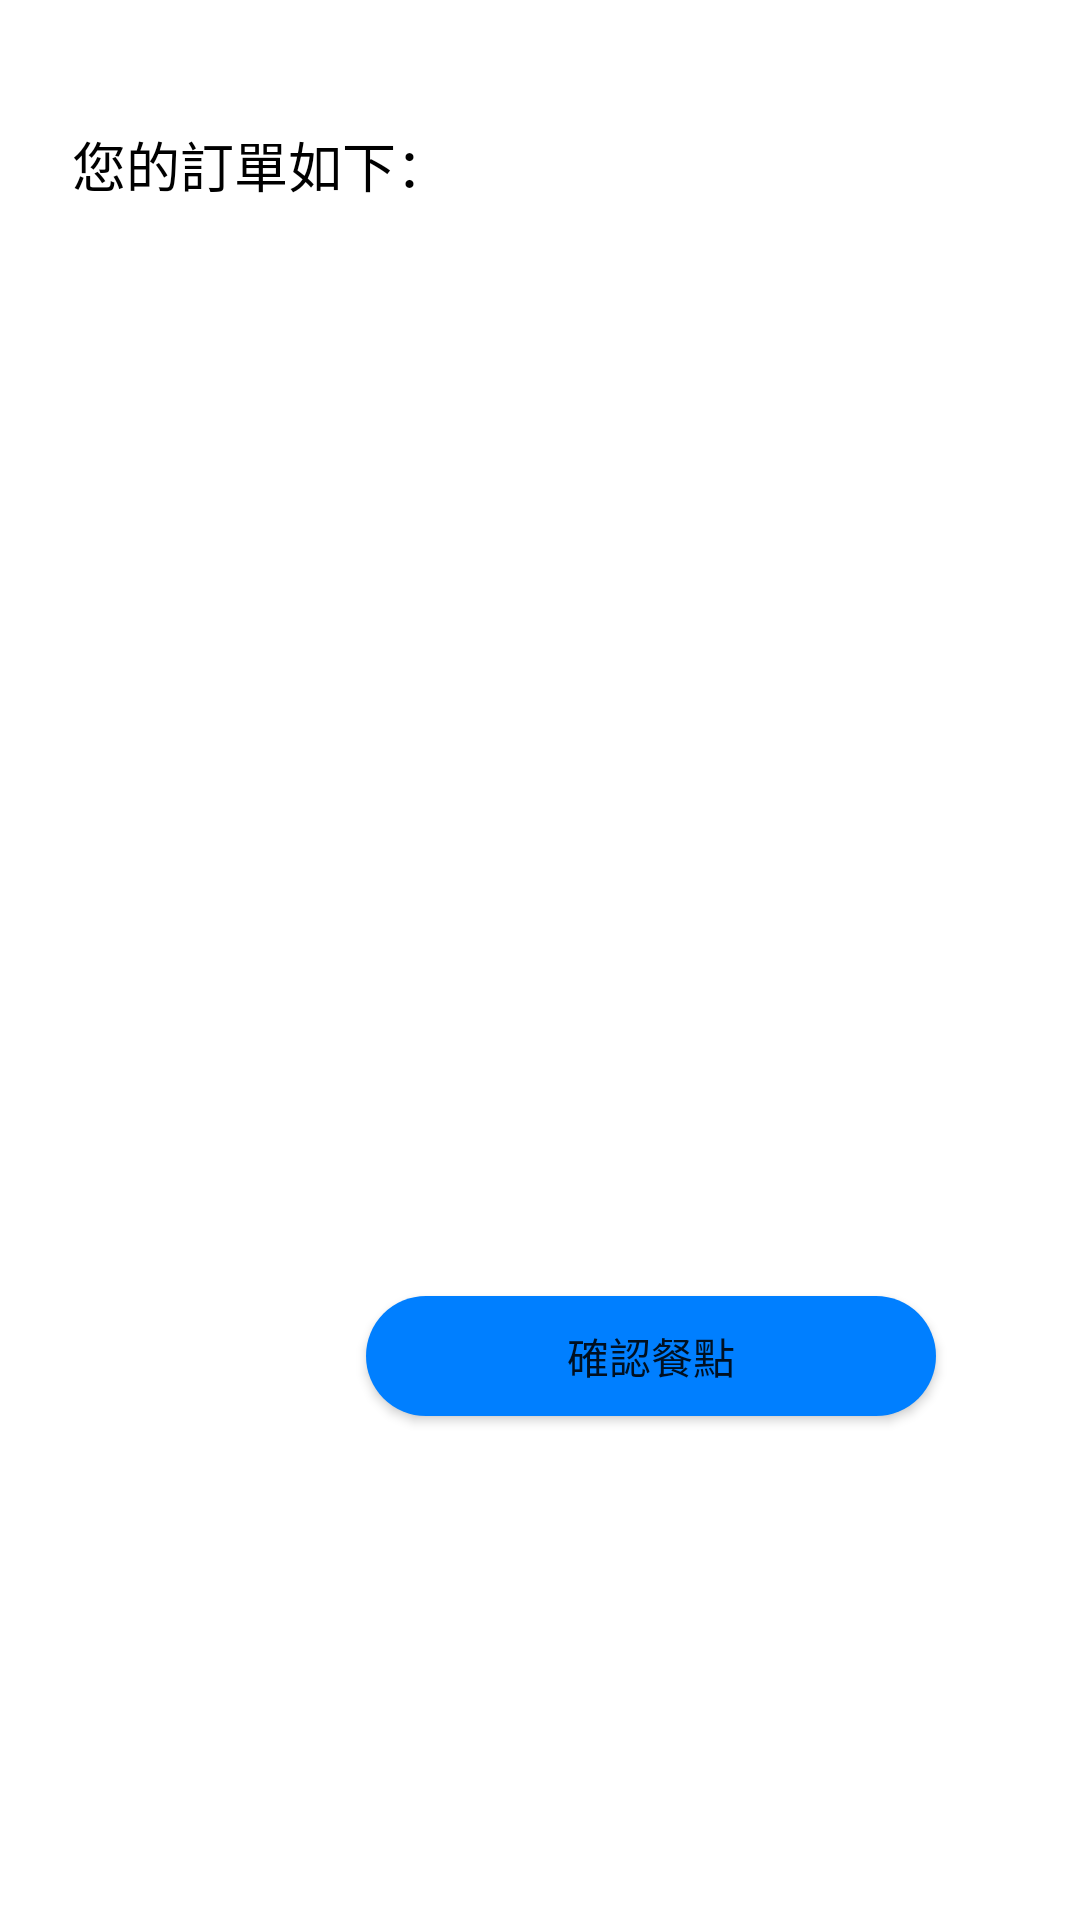

Reconstruct the res/layout file that produces this screen, plus the resources it refers to.
<!-- AndroidManifest.xml: application theme AppTheme.NoActionBar -->
<!-- res/layout/activity_guan_don_order.xml -->
<?xml version="1.0" encoding="utf-8"?>
<androidx.constraintlayout.widget.ConstraintLayout
        xmlns:android="http://schemas.android.com/apk/res/android"
        xmlns:tools="http://schemas.android.com/tools"
        xmlns:app="http://schemas.android.com/apk/res-auto"
        android:layout_width="match_parent"
        android:layout_height="match_parent"
        tools:context=".GuanDonOrderActivity" android:id="@+id/layout"
        android:background="@android:color/background_light">

    <Button
            android:id="@+id/orderButton"
            android:layout_width="190dp"
            android:layout_height="40dp"
            android:layout_marginTop="32dp"
            android:layout_marginEnd="48dp"
            android:background="@drawable/button_outline_round"
            android:onClick="sendGuanDonOrder"
            android:text="@string/confirmOrder"
            app:layout_constraintEnd_toEndOf="parent"
            app:layout_constraintTop_toBottomOf="@+id/guandonOrderList" />

    <androidx.recyclerview.widget.RecyclerView
            android:id="@+id/guandonOrderList"
            android:layout_width="380dp"
            android:layout_height="300dp"
            android:layout_marginStart="8dp"
            android:layout_marginTop="100dp"
            android:layout_marginEnd="8dp"
            android:scrollbars="vertical"
            app:layout_constraintEnd_toEndOf="parent"
            app:layout_constraintStart_toStartOf="parent"
            app:layout_constraintTop_toTopOf="parent" />

    <TextView
            android:id="@+id/textView2"
            android:layout_width="wrap_content"
            android:layout_height="wrap_content"
            android:layout_marginStart="24dp"
            android:layout_marginBottom="32dp"
            android:text="您的訂單如下："
            android:textColor="@color/pureBlack"
            android:textSize="18sp"
            app:layout_constraintBottom_toTopOf="@+id/guandonOrderList"
            app:layout_constraintStart_toStartOf="parent" />
</androidx.constraintlayout.widget.ConstraintLayout>
<!-- resources referenced by this layout -->
<resources>
  <color name="pureBlack">#000000</color>
  <!-- drawable button_outline_round (drawable) -->
  <?xml version="1.0" encoding="utf-8"?>
  <shape xmlns:android="http://schemas.android.com/apk/res/android">
      <solid android:color="@color/buttonBlue"/>
  
      <padding android:left="1dp"
              android:top="1dp"
              android:right="1dp"
              android:bottom="1dp" />
  
      <corners android:bottomRightRadius="40dp"
              android:bottomLeftRadius="40dp"
              android:topLeftRadius="40dp"
              android:topRightRadius="40dp" />
  </shape>
  <string name="confirmOrder">確認餐點</string>
  <style name="AppTheme.NoActionBar">
          <item name="windowActionBar">false</item>
          <item name="windowNoTitle">true</item>
      </style>
  <color name="buttonBlue">#007FFF</color>
</resources>
